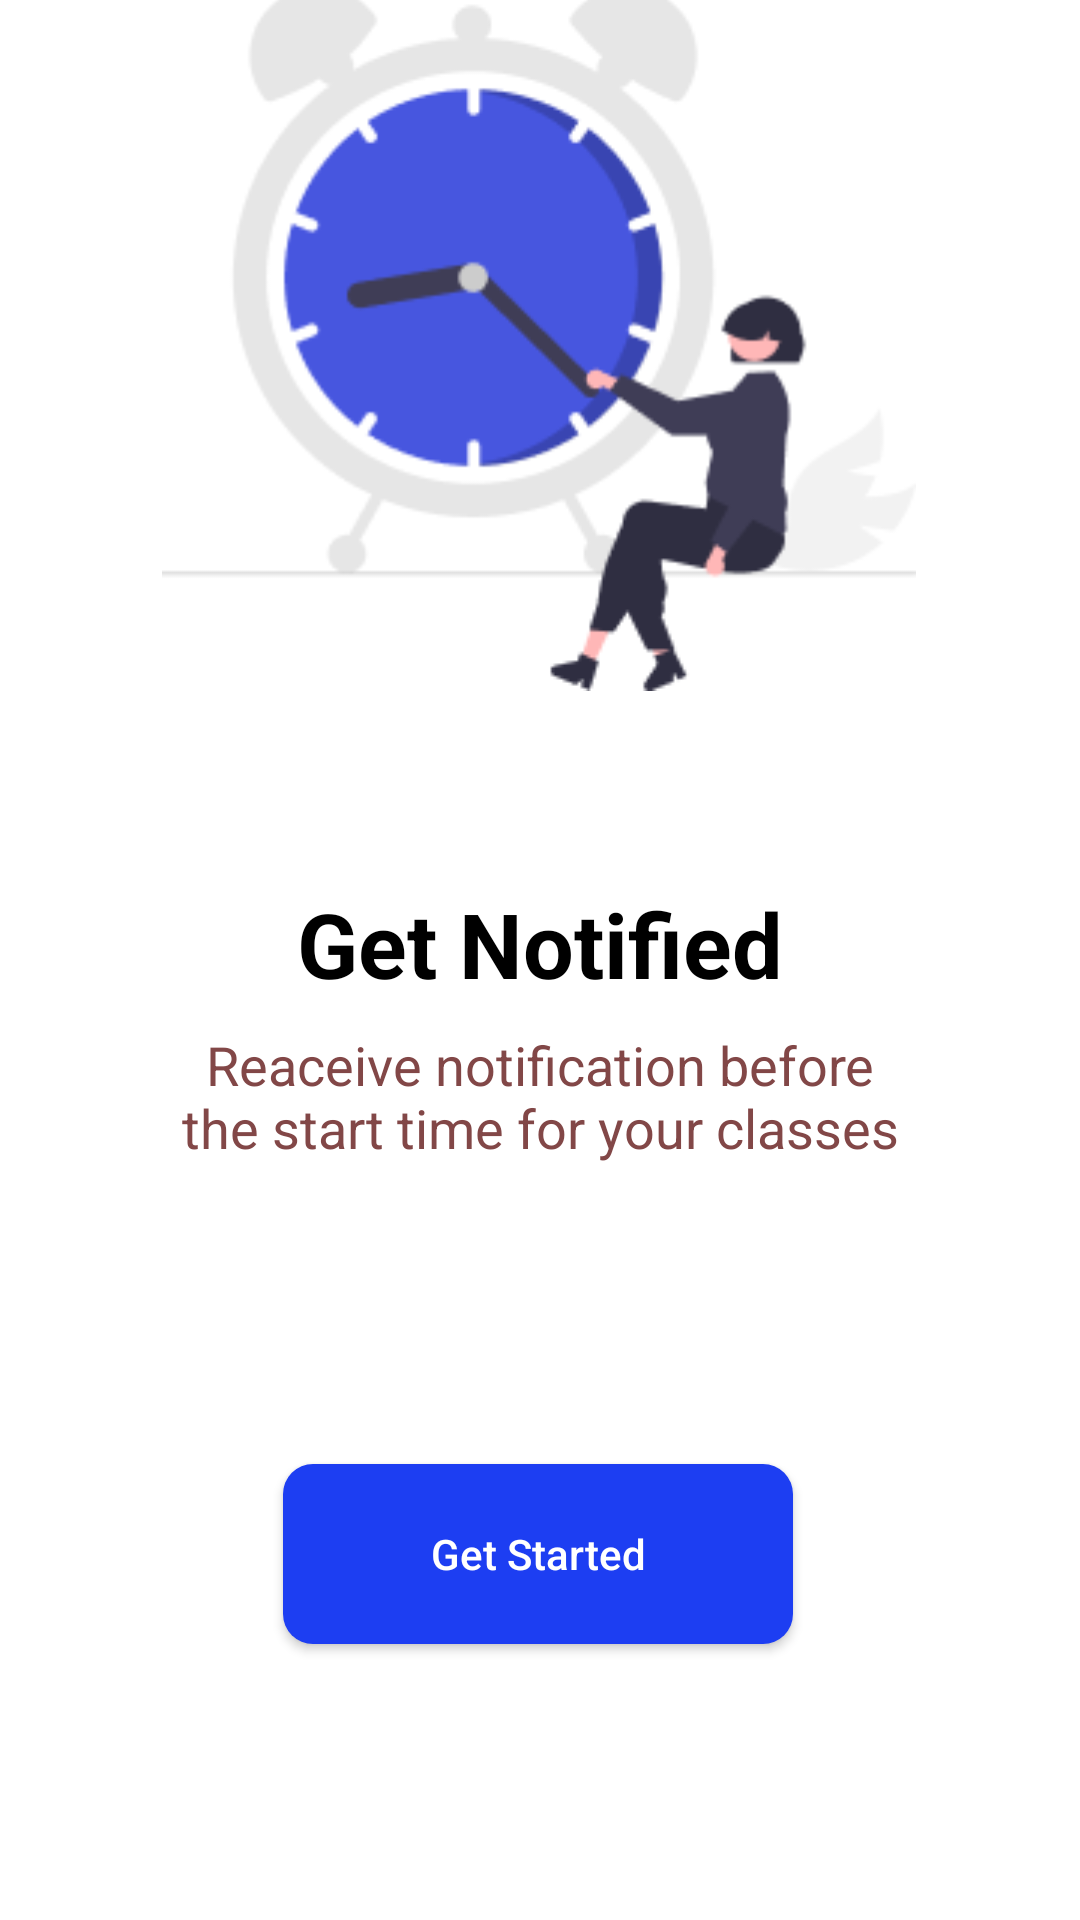

Here is an Android app screen rendered from its layout file. Give the layout XML and the strings, colors and styles it references.
<!-- AndroidManifest.xml: application theme Theme.CourseKeeper -->
<!-- res/layout/fragment_welcome__screen__two.xml -->
<?xml version="1.0" encoding="utf-8"?>
<androidx.constraintlayout.widget.ConstraintLayout xmlns:android="http://schemas.android.com/apk/res/android"
    xmlns:app="http://schemas.android.com/apk/res-auto"
    xmlns:tools="http://schemas.android.com/tools"
    android:layout_width="match_parent"
    android:layout_height="match_parent"
    tools:context=".Welcome_Screen_Two">

    <ImageView
        android:id="@+id/figma_image_first"
        android:layout_width="wrap_content"
        android:layout_height="wrap_content"
        android:layout_marginBottom="64dp"
        android:src="@drawable/imgg"
        app:layout_constraintBottom_toTopOf="@+id/add_course_tv"
        app:layout_constraintEnd_toEndOf="parent"
        app:layout_constraintHorizontal_bias="0.496"
        app:layout_constraintStart_toStartOf="parent" />

    <TextView
        android:id="@+id/add_course_tv"
        android:layout_width="wrap_content"
        android:layout_height="wrap_content"
        android:layout_marginBottom="8dp"
        android:text="Get Notified"
        android:textSize="30sp"
        android:textColor="#000000"
        android:textStyle="bold"
        app:layout_constraintBottom_toTopOf="@+id/tv_short_note"
        app:layout_constraintEnd_toEndOf="parent"
        app:layout_constraintHorizontal_bias="0.5"
        app:layout_constraintStart_toStartOf="parent" />

    <TextView
        android:id="@+id/tv_short_note"
        android:layout_width="250sp"
        android:layout_height="wrap_content"
        android:layout_marginBottom="100dp"
        android:text="Reaceive notification before the start time for your classes"
        android:textAlignment="center"
        android:textColor="#824747"
        android:textSize="18sp"
        app:layout_constraintBottom_toTopOf="@+id/btn_getStarte"
        app:layout_constraintEnd_toEndOf="parent"
        app:layout_constraintHorizontal_bias="0.5"
        app:layout_constraintStart_toStartOf="parent" />

    <androidx.appcompat.widget.AppCompatButton
        android:id="@+id/btn_getStarte"
        android:layout_width="170dp"
        android:layout_height="60dp"
        android:layout_marginBottom="92dp"
        android:background="@drawable/radius_norner"
        android:text="Get Started"
        android:textAllCaps="false"
        android:textColor="#ffffff"
        app:layout_constraintBottom_toBottomOf="parent"
        app:layout_constraintEnd_toEndOf="parent"
        app:layout_constraintHorizontal_bias="0.497"
        app:layout_constraintStart_toStartOf="parent" />


</androidx.constraintlayout.widget.ConstraintLayout>
<!-- resources referenced by this layout -->
<resources>
  <!-- drawable imgg: png bitmap (drawable, 14516 bytes) -->
  <!-- drawable radius_norner (drawable) -->
  <?xml version="1.0" encoding="utf-8"?>
  <shape xmlns:android="http://schemas.android.com/apk/res/android">
      <corners android:radius="10dp" />
      <solid android:color="#1D3EF2"/>
  </shape>
  <style name="Theme.CourseKeeper" parent="Theme.MaterialComponents.DayNight.DarkActionBar">
          
          <item name="colorPrimary">@color/purple_500</item>
          <item name="colorPrimaryVariant">@color/purple_700</item>
          <item name="colorOnPrimary">@color/white</item>
          
          <item name="colorSecondary">@color/teal_200</item>
          <item name="colorSecondaryVariant">@color/teal_700</item>
          <item name="colorOnSecondary">@color/black</item>
          
          <item name="android:statusBarColor" tools:targetApi="l">?attr/colorPrimaryVariant</item>
          
      </style>
  <!-- not gathered from this repository: default colours our renderer supplied (Android Studio template values) -->
  <color name="purple_500">#FF6200EE</color>
  <color name="purple_700">#FF3700B3</color>
  <color name="teal_200">#FF03DAC5</color>
  <color name="teal_700">#FF018786</color>
  <color name="black">#FF000000</color>
  <color name="white">#FFFFFFFF</color>
</resources>
